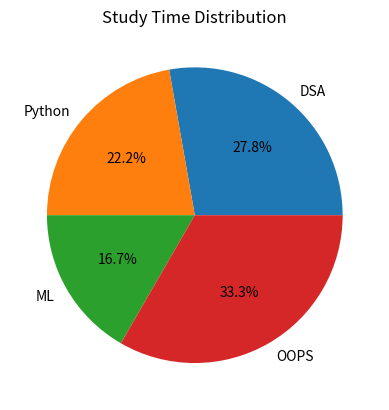

This chart was generated by the following Python code:
import matplotlib.pyplot as plt

subjects = ["DSA", "Python", "ML", "OOPS"]
hours = [5, 4, 3, 6]

plt.pie(hours, labels=subjects, autopct="%1.1f%%")

plt.title("Study Time Distribution")
plt.show()
